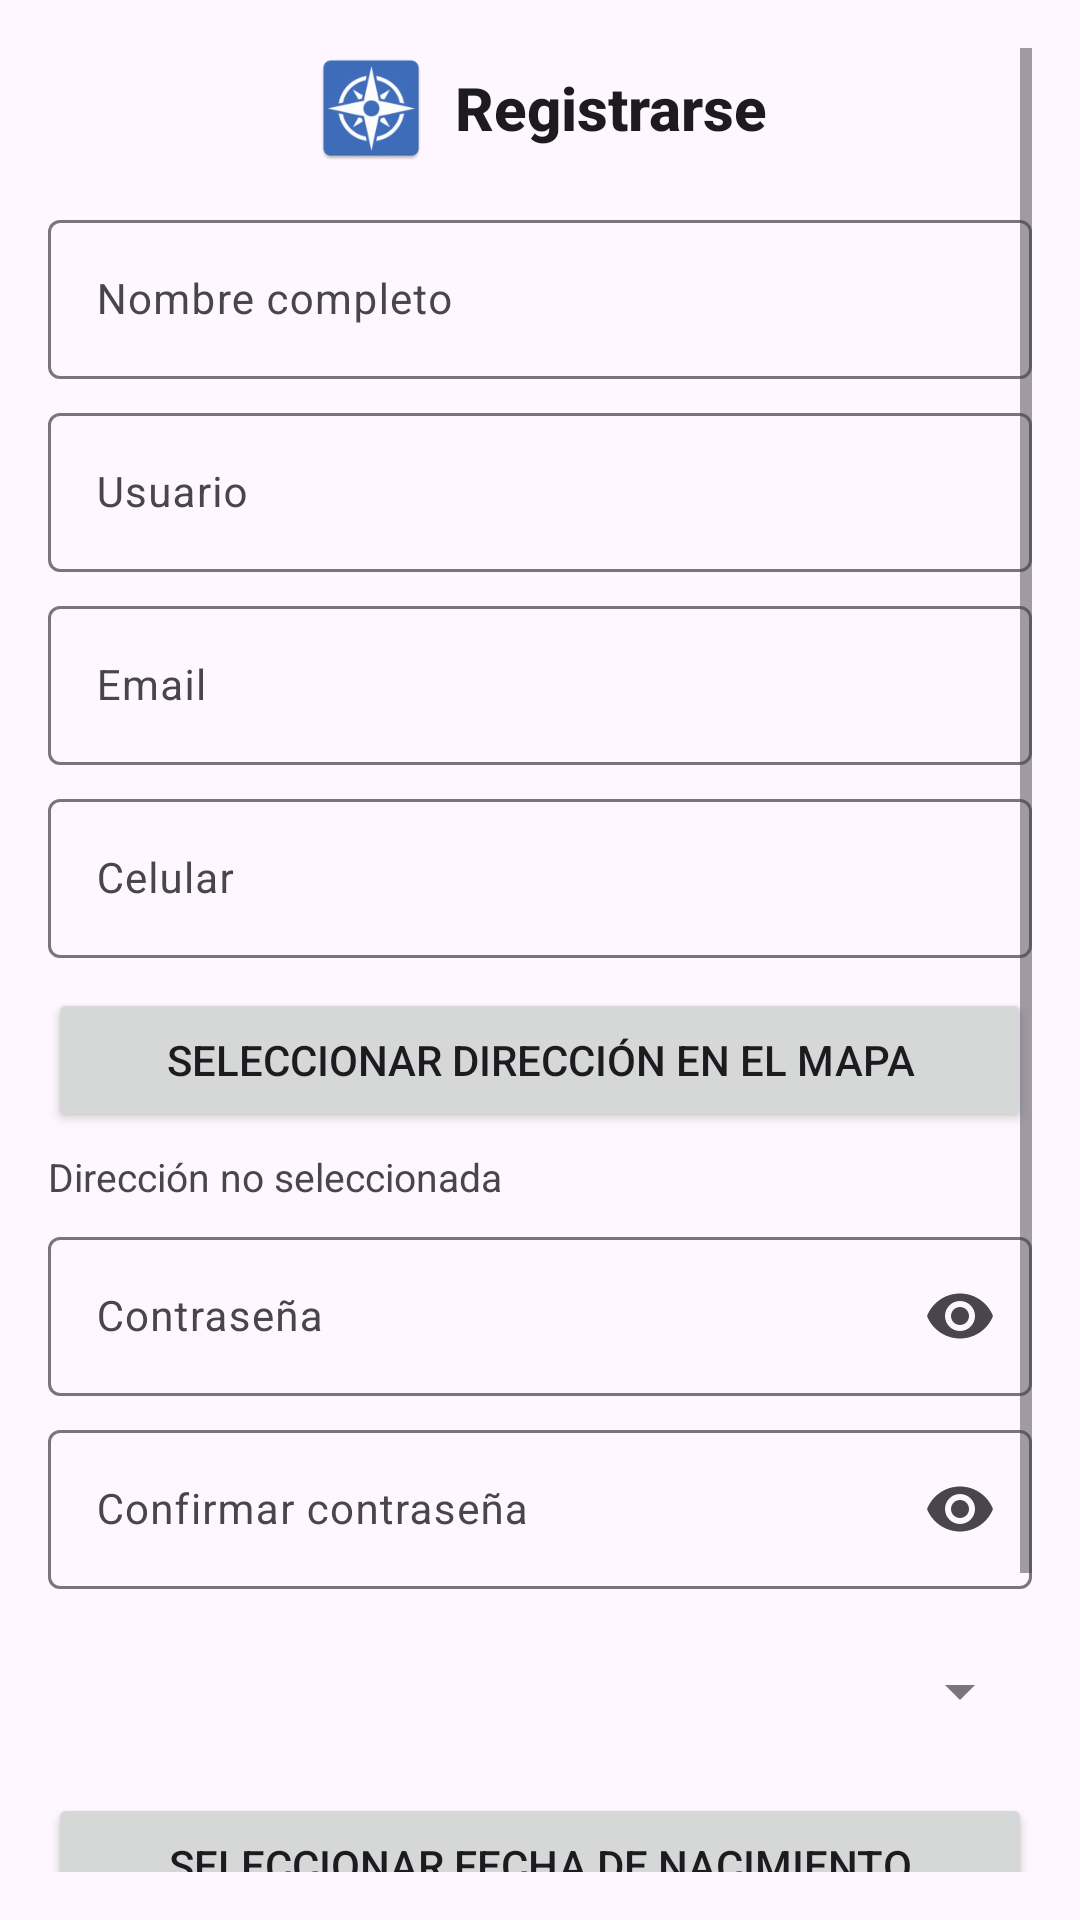

Reconstruct the res/layout file that produces this screen, plus the resources it refers to.
<!-- AndroidManifest.xml: application theme Theme.ProyectoEnvio -->
<!-- res/layout/activity_register.xml -->
<?xml version="1.0" encoding="utf-8"?>
<ScrollView xmlns:android="http://schemas.android.com/apk/res/android"
    xmlns:app="http://schemas.android.com/apk/res-auto"
    android:layout_width="match_parent"
    android:layout_height="match_parent"
    android:fillViewport="true"
    android:padding="16dp">

    <LinearLayout
        android:orientation="vertical"
        android:layout_width="match_parent"
        android:layout_height="wrap_content"
        android:gravity="center">

        
        <LinearLayout
            android:layout_width="wrap_content"
            android:layout_height="wrap_content"
            android:orientation="horizontal"
            android:gravity="center_vertical"
            android:layout_marginBottom="12dp">

            <ImageView
                android:layout_width="40dp"
                android:layout_height="40dp"
                android:src="@mipmap/ic_launcher"
                android:contentDescription="Logo"
                android:layout_marginEnd="8dp" />

            <TextView
                android:layout_width="wrap_content"
                android:layout_height="wrap_content"
                android:text="Registrarse"
                android:textSize="20sp"
                android:textStyle="bold"
                android:fontFamily="sans-serif-medium"
                android:textColor="?android:textColorPrimary" />
        </LinearLayout>

        
        <com.google.android.material.textfield.TextInputLayout
            android:layout_width="match_parent"
            android:layout_height="wrap_content"
            android:hint="Nombre completo">

            <com.google.android.material.textfield.TextInputEditText
                android:id="@+id/edtNombre"
                android:layout_width="match_parent"
                android:layout_height="wrap_content"
                android:textSize="14sp"/>
        </com.google.android.material.textfield.TextInputLayout>

        
        <com.google.android.material.textfield.TextInputLayout
            android:hint="Usuario"
            android:layout_width="match_parent"
            android:layout_height="wrap_content"
            android:layout_marginTop="6dp">
            <com.google.android.material.textfield.TextInputEditText
                android:id="@+id/edtUsuario"
                android:layout_width="match_parent"
                android:layout_height="wrap_content"
                android:textSize="14sp"/>
        </com.google.android.material.textfield.TextInputLayout>

        
        <com.google.android.material.textfield.TextInputLayout
            android:hint="Email"
            android:layout_width="match_parent"
            android:layout_height="wrap_content"
            android:layout_marginTop="6dp">
            <com.google.android.material.textfield.TextInputEditText
                android:id="@+id/edtEmail"
                android:inputType="textEmailAddress"
                android:layout_width="match_parent"
                android:layout_height="wrap_content"
                android:textSize="14sp"/>
        </com.google.android.material.textfield.TextInputLayout>

        
        <com.google.android.material.textfield.TextInputLayout
            android:hint="Celular"
            android:layout_width="match_parent"
            android:layout_height="wrap_content"
            android:layout_marginTop="6dp">
            <com.google.android.material.textfield.TextInputEditText
                android:id="@+id/edtCelular"
                android:layout_width="match_parent"
                android:layout_height="wrap_content"
                android:inputType="phone"
                android:textSize="14sp"/>
        </com.google.android.material.textfield.TextInputLayout>

        
        <Button
            android:id="@+id/btnSeleccionarDireccion"
            android:layout_width="match_parent"
            android:layout_height="wrap_content"
            android:text="Seleccionar dirección en el mapa"
            android:layout_marginTop="10dp"
            android:textSize="14sp"/>

        <TextView
            android:id="@+id/tvDireccionSeleccionada"
            android:layout_width="match_parent"
            android:layout_height="wrap_content"
            android:text="Dirección no seleccionada"
            android:layout_marginTop="6dp"
            android:textSize="13sp"
            android:textColor="?android:textColorSecondary"/>

        
        <com.google.android.material.textfield.TextInputLayout
            android:hint="Contraseña"
            android:layout_width="match_parent"
            android:layout_height="wrap_content"
            android:layout_marginTop="6dp"
            app:endIconMode="password_toggle">
            <com.google.android.material.textfield.TextInputEditText
                android:id="@+id/edtPassword"
                android:inputType="textPassword"
                android:layout_width="match_parent"
                android:layout_height="wrap_content"
                android:textSize="14sp"/>
        </com.google.android.material.textfield.TextInputLayout>

        
        <com.google.android.material.textfield.TextInputLayout
            android:hint="Confirmar contraseña"
            android:layout_width="match_parent"
            android:layout_height="wrap_content"
            android:layout_marginTop="6dp"
            app:endIconMode="password_toggle">
            <com.google.android.material.textfield.TextInputEditText
                android:id="@+id/edtConfirmPassword"
                android:inputType="textPassword"
                android:layout_width="match_parent"
                android:layout_height="wrap_content"
                android:textSize="14sp"/>
        </com.google.android.material.textfield.TextInputLayout>

        
        <Spinner
            android:id="@+id/spinnerRol"
            android:layout_width="match_parent"
            android:layout_height="wrap_content"
            android:minHeight="48dp"
            android:layout_marginTop="10dp"
            android:backgroundTint="?attr/colorOutline" />

        
        <Button
            android:id="@+id/btnFechaNacimiento"
            android:text="Seleccionar fecha de nacimiento"
            android:layout_width="match_parent"
            android:layout_height="wrap_content"
            android:layout_marginTop="10dp"
            android:textSize="14sp"/>

        
        <RadioGroup
            android:id="@+id/radioGroupGenero"
            android:orientation="horizontal"
            android:layout_width="match_parent"
            android:layout_height="wrap_content"
            android:layout_marginTop="8dp"
            android:gravity="center_horizontal">

            <RadioButton
                android:id="@+id/radioMasculino"
                android:text="Masculino"
                android:layout_width="wrap_content"
                android:layout_height="wrap_content"
                android:textSize="13sp"/>

            <RadioButton
                android:id="@+id/radioFemenino"
                android:text="Femenino"
                android:layout_width="wrap_content"
                android:layout_height="wrap_content"
                android:textSize="13sp"/>

            <RadioButton
                android:id="@+id/radioBinario"
                android:text="Binario"
                android:layout_width="wrap_content"
                android:layout_height="wrap_content"
                android:textSize="13sp"/>
        </RadioGroup>

        
        <Button
            android:id="@+id/btnRegistrar"
            android:text="Registrar"
            android:layout_width="match_parent"
            android:layout_height="wrap_content"
            android:layout_marginTop="16dp"
            android:textSize="14sp"/>
    </LinearLayout>
</ScrollView>
<!-- resources referenced by this layout -->
<resources>
  <!-- mipmap ic_launcher: webp bitmap (mipmap-hdpi, 2856 bytes) -->
  <style name="Theme.ProyectoEnvio" parent="Base.Theme.ProyectoEnvio" />
  <style name="Base.Theme.ProyectoEnvio" parent="Theme.Material3.DayNight.NoActionBar">
          <item name="colorPrimary">@color/colorButtonLight</item>
          <item name="colorOnPrimary">@color/colorOnButtonLight</item>
          
          
          
      </style>
  <color name="colorButtonLight">#3949AB</color>
  <color name="colorOnButtonLight">#FFFFFF</color>
</resources>
